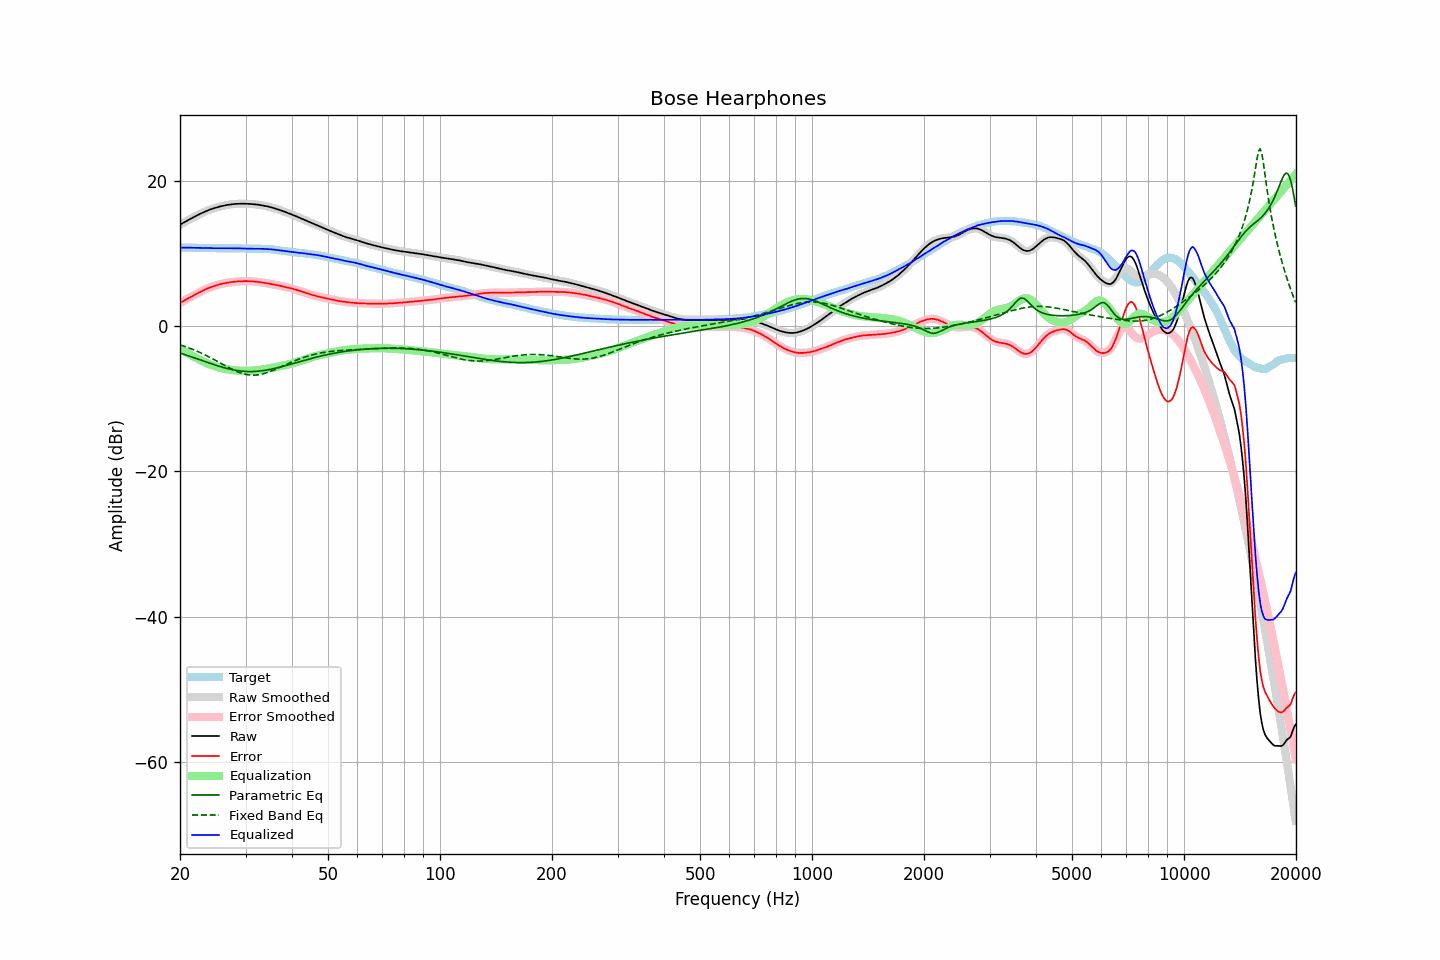

The data file committed next to this chart (first rows):
frequency, raw, error, smoothed, error_smoothed, equalization, parametric_eq, fixed_band_eq, equalized_raw, equalized_smoothed, target
20.00, 13.93, 3.15, 13.93, 3.15, -3.15, -3.72, -2.58, 10.78, 10.77, 10.78
20.20, 14.06, 3.28, 14.06, 3.28, -3.28, -3.79, -2.66, 10.78, 10.77, 10.78
20.40, 14.18, 3.41, 14.18, 3.41, -3.41, -3.86, -2.73, 10.77, 10.77, 10.78
20.61, 14.31, 3.53, 14.31, 3.54, -3.54, -3.94, -2.81, 10.77, 10.77, 10.78
20.81, 14.43, 3.67, 14.43, 3.66, -3.66, -4.01, -2.89, 10.77, 10.77, 10.77
21.02, 14.56, 3.79, 14.55, 3.79, -3.78, -4.09, -2.97, 10.78, 10.77, 10.77
21.23, 14.67, 3.90, 14.67, 3.91, -3.91, -4.16, -3.05, 10.76, 10.77, 10.77
21.44, 14.79, 4.02, 14.79, 4.02, -4.03, -4.24, -3.14, 10.76, 10.77, 10.78
21.66, 14.91, 4.14, 14.91, 4.14, -4.15, -4.32, -3.23, 10.76, 10.76, 10.77
21.87, 15.03, 4.27, 15.03, 4.26, -4.27, -4.39, -3.32, 10.76, 10.76, 10.77
22.09, 15.14, 4.39, 15.15, 4.39, -4.39, -4.47, -3.41, 10.76, 10.76, 10.76
22.31, 15.26, 4.51, 15.26, 4.50, -4.50, -4.55, -3.51, 10.76, 10.76, 10.76
22.54, 15.37, 4.62, 15.37, 4.62, -4.62, -4.62, -3.61, 10.75, 10.75, 10.75
22.76, 15.47, 4.73, 15.47, 4.73, -4.73, -4.70, -3.71, 10.74, 10.74, 10.75
22.99, 15.58, 4.84, 15.58, 4.84, -4.85, -4.78, -3.81, 10.73, 10.73, 10.74
23.22, 15.68, 4.95, 15.68, 4.95, -4.95, -4.86, -3.92, 10.73, 10.73, 10.73
23.45, 15.78, 5.05, 15.78, 5.06, -5.05, -4.93, -4.03, 10.73, 10.72, 10.73
23.69, 15.87, 5.15, 15.87, 5.16, -5.15, -5.01, -4.14, 10.72, 10.72, 10.72
23.92, 15.96, 5.26, 15.96, 5.25, -5.24, -5.09, -4.25, 10.72, 10.72, 10.71
24.16, 16.04, 5.33, 16.04, 5.33, -5.33, -5.16, -4.36, 10.71, 10.71, 10.71
24.40, 16.11, 5.41, 16.11, 5.41, -5.41, -5.23, -4.48, 10.70, 10.70, 10.71
24.65, 16.18, 5.47, 16.18, 5.48, -5.49, -5.31, -4.60, 10.69, 10.70, 10.71
24.89, 16.25, 5.55, 16.25, 5.55, -5.56, -5.38, -4.72, 10.69, 10.69, 10.71
25.14, 16.32, 5.63, 16.32, 5.62, -5.62, -5.45, -4.84, 10.70, 10.70, 10.70
25.39, 16.38, 5.70, 16.38, 5.69, -5.69, -5.52, -4.96, 10.69, 10.70, 10.69
25.65, 16.44, 5.75, 16.44, 5.75, -5.75, -5.58, -5.08, 10.69, 10.69, 10.69
25.91, 16.49, 5.80, 16.49, 5.80, -5.80, -5.65, -5.20, 10.69, 10.69, 10.69
26.16, 16.54, 5.85, 16.54, 5.85, -5.85, -5.71, -5.32, 10.69, 10.69, 10.70
26.43, 16.59, 5.89, 16.59, 5.89, -5.90, -5.77, -5.44, 10.69, 10.69, 10.70
26.69, 16.63, 5.93, 16.63, 5.94, -5.94, -5.83, -5.56, 10.69, 10.69, 10.70
26.96, 16.67, 5.98, 16.67, 5.98, -5.98, -5.88, -5.68, 10.69, 10.69, 10.69
27.23, 16.70, 6.01, 16.70, 6.01, -6.01, -5.93, -5.80, 10.69, 10.69, 10.69
27.50, 16.73, 6.04, 16.73, 6.04, -6.04, -5.98, -5.91, 10.69, 10.69, 10.69
27.77, 16.75, 6.05, 16.75, 6.07, -6.07, -6.03, -6.02, 10.68, 10.69, 10.70
28.05, 16.78, 6.09, 16.77, 6.09, -6.09, -6.07, -6.12, 10.69, 10.68, 10.69
28.33, 16.79, 6.11, 16.79, 6.11, -6.11, -6.11, -6.22, 10.68, 10.68, 10.68
28.62, 16.80, 6.13, 16.80, 6.13, -6.13, -6.14, -6.31, 10.67, 10.68, 10.67
28.90, 16.81, 6.13, 16.81, 6.14, -6.14, -6.17, -6.40, 10.67, 10.67, 10.68
29.19, 16.82, 6.15, 16.82, 6.15, -6.15, -6.20, -6.47, 10.67, 10.66, 10.67
29.48, 16.81, 6.15, 16.82, 6.16, -6.16, -6.22, -6.54, 10.65, 10.66, 10.66
29.78, 16.82, 6.17, 16.82, 6.17, -6.17, -6.24, -6.61, 10.65, 10.65, 10.65
30.08, 16.81, 6.16, 16.81, 6.17, -6.17, -6.25, -6.66, 10.64, 10.64, 10.65
30.38, 16.80, 6.16, 16.80, 6.17, -6.17, -6.26, -6.70, 10.63, 10.64, 10.64
30.68, 16.79, 6.16, 16.79, 6.16, -6.16, -6.27, -6.73, 10.63, 10.63, 10.63
30.99, 16.78, 6.15, 16.78, 6.15, -6.15, -6.27, -6.75, 10.63, 10.63, 10.63
31.30, 16.76, 6.13, 16.76, 6.14, -6.14, -6.26, -6.76, 10.62, 10.62, 10.63
31.61, 16.74, 6.11, 16.74, 6.12, -6.12, -6.26, -6.77, 10.62, 10.62, 10.63
31.93, 16.72, 6.10, 16.72, 6.10, -6.10, -6.24, -6.76, 10.62, 10.62, 10.62
32.24, 16.70, 6.07, 16.70, 6.08, -6.07, -6.23, -6.74, 10.63, 10.62, 10.63
32.57, 16.67, 6.05, 16.67, 6.05, -6.05, -6.21, -6.71, 10.62, 10.62, 10.62
32.89, 16.63, 6.01, 16.63, 6.02, -6.02, -6.19, -6.67, 10.61, 10.62, 10.62
33.22, 16.60, 5.98, 16.59, 5.98, -5.99, -6.16, -6.62, 10.61, 10.61, 10.62
33.55, 16.55, 5.94, 16.55, 5.95, -5.95, -6.13, -6.56, 10.60, 10.60, 10.61
33.89, 16.51, 5.91, 16.51, 5.92, -5.92, -6.09, -6.50, 10.59, 10.59, 10.60
34.23, 16.46, 5.88, 16.46, 5.88, -5.88, -6.06, -6.42, 10.58, 10.58, 10.58
34.57, 16.42, 5.84, 16.41, 5.84, -5.84, -6.02, -6.35, 10.58, 10.57, 10.58
34.92, 16.36, 5.80, 16.36, 5.80, -5.80, -5.97, -6.26, 10.56, 10.56, 10.56
35.27, 16.30, 5.75, 16.30, 5.76, -5.76, -5.93, -6.18, 10.54, 10.54, 10.55
35.62, 16.24, 5.72, 16.24, 5.72, -5.72, -5.88, -6.09, 10.52, 10.52, 10.52
35.97, 16.17, 5.67, 16.17, 5.68, -5.68, -5.83, -5.99, 10.49, 10.49, 10.50
... 635 more rows
